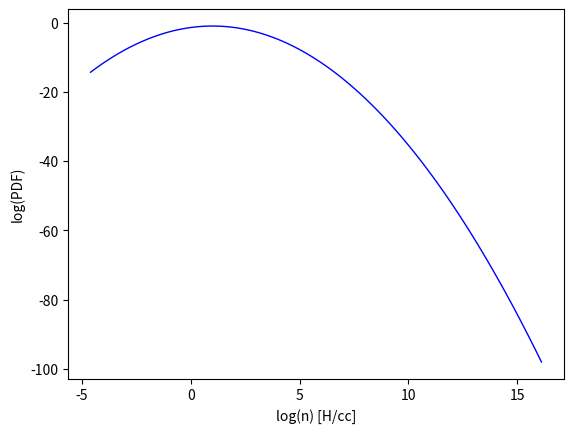

Python code for this plot: (Note: this script raises an exception after producing the figure.)
import numpy as np
import matplotlib.pyplot as plt

#function to generate the PDF
def make_pdf(x, x_mean, s):
    pdf = (1/np.sqrt(2*np.pi*(vel_disp**2))) * (np.exp(-0.5*(((x - x_mean)/vel_disp)**2)))
    return pdf

#function to calculate Jeans length
def calc_lambda_jeans(T_mean, n_H):
    K_b = 1.38064852e-16    # ergs K-1
    m_p = 1.672621777e-24   # g
    G = 6.67408e-8          # dyne cm^2 g^-2
    c_s = np.sqrt(K_b * T_mean / m_p)       # cm s^-1
    lambda_jeans_cm = c_s / np.sqrt(4* np.pi * G * n_H * m_p)        # cm
    return lambda_jeans_cm

#function to return optical depth
def calc_optical_depth(n_H, lambda_jeans_cm):
    kappa_dust = 1000       # cm^2 g^-1
    m_p = 1.672621777e-24   # g
    kappa = kappa_dust * m_p
    tau = kappa * n_H * lambda_jeans_cm
    return tau

def calc_num_LW(tau):
    rad_field_outside = 1.0     #in solar units
    num_LW = rad_field_outside * np.exp(-tau)
    return num_LW

def calc_X_H2(n_H, n_LW):
    destruction_coeff = 1.7e-11
    creation_coeff = 2.5e-17    #cm3 s-1
    Z = 1.0     #solar
    factor = (destruction_coeff * n_LW) / (creation_coeff * Z * n_H)
    X_H2 = 1 / (2 + factor)
    return X_H2

def calc_num_H2(n_H, X_H2):
    n_H2 = n_H * X_H2   #H2/cc
    return n_H2

if __name__=='__main__':
    fig, ax = plt.subplots()
    m_p = 1.672621777e-24  # g
    T_mean = 10.    #K
    mach_no = 5.
    n_H_range = 10000
    n_H_mean = 100    # [H] cm^-3
    vel_disp = np.sqrt(np.log(1 + ((0.3 * mach_no)**2))) #vel_disp in pdf
    x_mean = 1
    pdf = np.zeros(100)
    x = np.zeros(100)
    lambda_jeans_cm = np.zeros(100)    # cm
    tau = np.zeros(100)     #optical depth
    n_LW = np.zeros(100)    #number of Lyman-Werner photons
    n_H2 = np.zeros(100)
    X_H2 = np.zeros(100)

    for i in range(1, n_H_range):
        n_H = (np.logspace(-4, 5, 100) * i) # [H] cm^-3
        x = np.log(n_H/n_H_mean)
        pdf = make_pdf(np.log(n_H/n_H_mean), x_mean, vel_disp)
        lambda_jeans_cm = calc_lambda_jeans(T_mean, n_H)
        tau = calc_optical_depth(n_H, lambda_jeans_cm)
        n_LW = calc_num_LW(tau)
        X_H2 = calc_X_H2(n_H, n_LW)
        n_H2 = calc_num_H2(n_H, X_H2)


        '''
        np.append(x, np.log(n_H/n_H_mean))
        np.append(pdf, make_pdf(np.log(n_H/n_H_mean), x_mean, vel_disp))
        np.append(lambda_jeans_cm, calc_lambda_jeans(T_mean, n_H))
        np.append(tau, calc_optical_depth(n_H, lambda_jeans_cm))
        np.append(n_LW, calc_num_LW(tau))
        np.append(X_H2, calc_X_H2(n_H, n_LW))
        np.append(n_H2, calc_num_H2(n_H, X_H2))'''

    #plotting log(n) vs log(PDF)
    plt.plot(x, np.log(pdf), lw=1, color='b')
    plt.xlabel('log(n) [H/cc]')
    plt.ylabel('log(PDF)')
    plt.grid(b=True, which='both', axis='both')
    plt.title('log(n) vs log(PDF)')
    plt.savefig('XvslogPDF_fromcode.png'.format(i=i))
    plt.clf()
    #plotting log(n) vs PDF
    plt.plot(x, pdf, lw=1, color='b')
    plt.xlabel('log(n) [H/cc]')
    plt.ylabel('PDF')
    plt.grid(b=True, which='both', axis='both')
    plt.title('log(n) vs PDF')
    plt.savefig('XvsPDF_fromcode.png'.format(i=i))
    plt.clf()
    #plotting log of Jeans length in cm log(lambda_jeans_cm) vs log(n)
    plt.plot(np.log(lambda_jeans_cm), x, lw=1, color='b')
    plt.ylabel('log(n) [H/cc]')
    plt.xlabel('log(lambda_Jeans) [cm]')
    plt.grid(b=True, which='both', axis='both')
    plt.title('log(lambda_Jeans) vs log(n)')
    plt.savefig('log(lambda_Jeans)vsX_fromcode.png'.format(i=i))
    plt.clf()

    #plotting X_H2 vs log(n_H)
    plt.plot(x, X_H2, lw=1, color='b')
    plt.xlabel('log(n_H) [H/cc]')
    plt.ylabel('X_H2')
    plt.grid(b=True, which='both', axis='both')
    plt.title('log(n_H) vs X_H2')
    plt.savefig('log(n_H)vsX_H2.png'.format(i=i))
